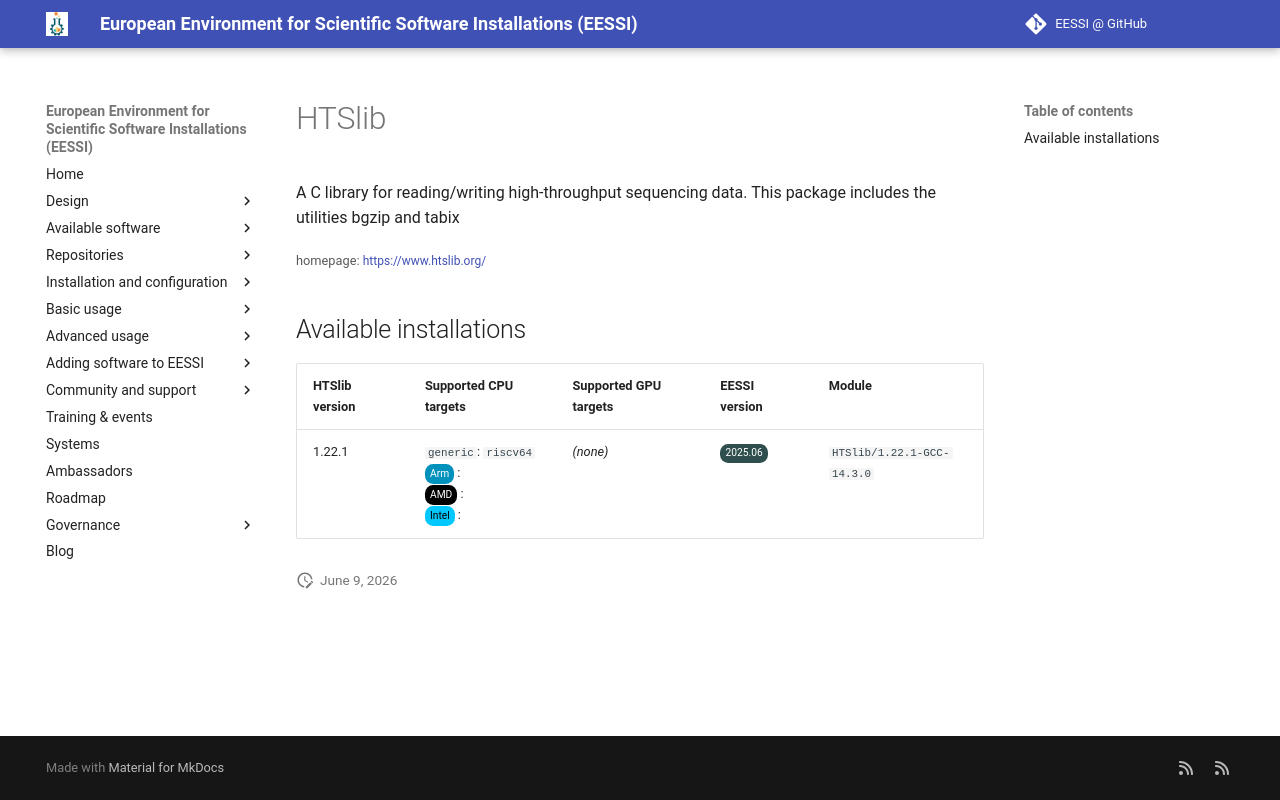

repository: EESSI/docs · page: available_software_riscv/detail/HTSlib/index.html · generator: mkdocs

---
json_ld:
  '@context': https://schema.org
  '@type': SoftwareApplication
  applicationCategory: DeveloperApplication
  description: "A C library for reading/writing high-throughput sequencing data.\n\
    \ This package includes the utilities bgzip and tabix"
  license: Not confirmed
  name: HTSlib
  offers:
    '@type': Offer
    price: 0
  operatingSystem: LINUX
  review:
    '@type': Review
    author:
      '@type': Organization
      name: EESSI
    reviewBody: Application has been successfully made available on all architectures
      supported by EESSI
    reviewRating:
      '@type': Rating
      ratingValue: 5
  softwareRequirements: See https://www.eessi.io/docs/ for how to make EESSI available
    on your system
  softwareVersion: '[''1.22.1'']'
  url: https://www.htslib.org/
---
# HTSlib


A C library for reading/writing high-throughput sequencing data.
 This package includes the utilities bgzip and tabix

<small>homepage: </small><span class="software-link">[https://www.htslib.org/](https://www.htslib.org/)</span>

## Available installations


|HTSlib version|Supported CPU targets|Supported GPU targets|EESSI version|Module|
| --- | --- | --- | --- | --- |
|1.22.1|`generic`: `riscv64`<br/><span class="software-cpu-arm">Arm</span>: <br/><span class="software-cpu-amd">AMD</span>: <br/><span class="software-cpu-intel">Intel</span>: <br/>|*(none)*|<span class="software-eessi-version-202506">2025.06</span>|`HTSlib/1.22.1-GCC-14.3.0`|
